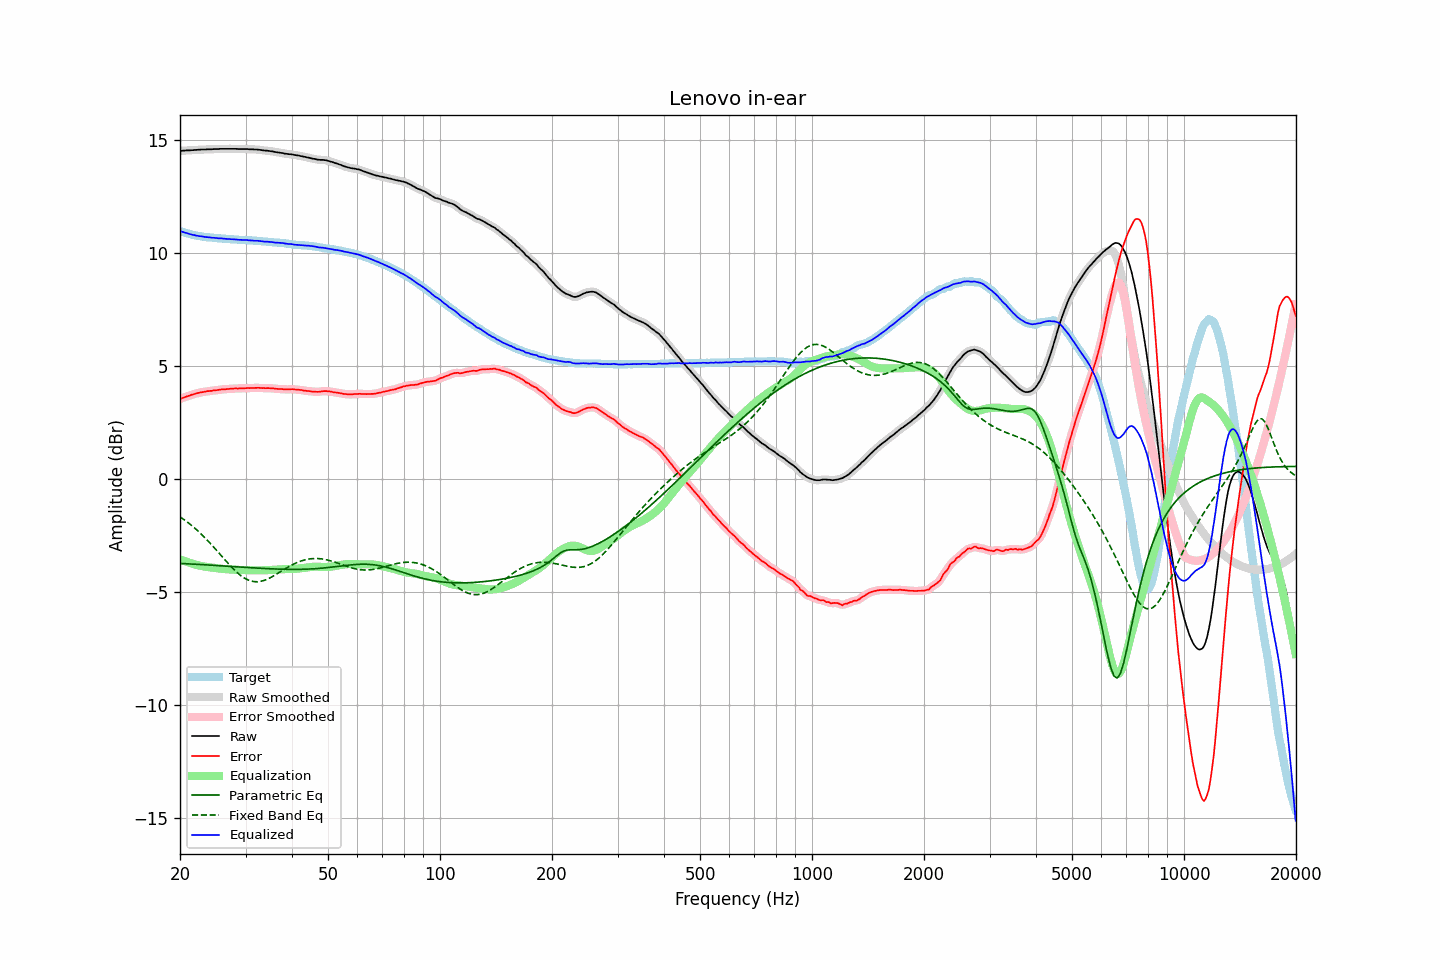

Values plotted in this chart, from the file beside it:
frequency, raw, error, smoothed, error_smoothed, equalization, parametric_eq, fixed_band_eq, equalized_raw, equalized_smoothed, target
20.00, 14.52, 3.54, 14.52, 3.54, -3.54, -3.73, -1.67, 10.98, 10.98, 10.98
20.20, 14.52, 3.57, 14.53, 3.57, -3.57, -3.73, -1.71, 10.95, 10.95, 10.95
20.40, 14.53, 3.60, 14.53, 3.60, -3.60, -3.73, -1.76, 10.93, 10.93, 10.93
20.61, 14.53, 3.62, 14.54, 3.63, -3.63, -3.74, -1.82, 10.90, 10.91, 10.91
20.81, 14.54, 3.66, 14.54, 3.65, -3.65, -3.74, -1.87, 10.89, 10.89, 10.89
21.02, 14.54, 3.68, 14.54, 3.68, -3.68, -3.75, -1.92, 10.86, 10.86, 10.87
21.23, 14.54, 3.70, 14.55, 3.70, -3.70, -3.75, -1.98, 10.84, 10.84, 10.85
21.44, 14.55, 3.73, 14.55, 3.72, -3.73, -3.75, -2.04, 10.83, 10.82, 10.83
21.66, 14.55, 3.75, 14.56, 3.75, -3.75, -3.76, -2.09, 10.81, 10.81, 10.81
21.87, 14.56, 3.77, 14.56, 3.77, -3.77, -3.76, -2.16, 10.79, 10.79, 10.79
22.09, 14.56, 3.79, 14.57, 3.79, -3.79, -3.77, -2.22, 10.78, 10.78, 10.77
22.31, 14.57, 3.81, 14.57, 3.81, -3.81, -3.77, -2.28, 10.77, 10.77, 10.76
22.54, 14.57, 3.82, 14.58, 3.82, -3.82, -3.77, -2.35, 10.75, 10.75, 10.75
22.76, 14.58, 3.84, 14.58, 3.84, -3.84, -3.78, -2.42, 10.74, 10.74, 10.74
22.99, 14.58, 3.85, 14.58, 3.85, -3.85, -3.78, -2.48, 10.73, 10.73, 10.73
23.22, 14.58, 3.86, 14.58, 3.86, -3.86, -3.79, -2.56, 10.72, 10.72, 10.72
23.45, 14.58, 3.87, 14.59, 3.88, -3.88, -3.79, -2.63, 10.71, 10.71, 10.71
23.69, 14.59, 3.89, 14.59, 3.89, -3.89, -3.79, -2.70, 10.71, 10.70, 10.70
23.92, 14.59, 3.89, 14.59, 3.90, -3.90, -3.80, -2.78, 10.70, 10.70, 10.70
24.16, 14.59, 3.91, 14.59, 3.91, -3.90, -3.80, -2.85, 10.69, 10.69, 10.69
24.40, 14.59, 3.91, 14.60, 3.91, -3.91, -3.81, -2.93, 10.68, 10.68, 10.69
24.65, 14.60, 3.93, 14.60, 3.92, -3.92, -3.81, -3.01, 10.68, 10.68, 10.68
24.89, 14.60, 3.93, 14.60, 3.93, -3.93, -3.82, -3.09, 10.67, 10.67, 10.67
25.14, 14.60, 3.94, 14.60, 3.94, -3.94, -3.82, -3.17, 10.66, 10.66, 10.66
25.39, 14.60, 3.95, 14.61, 3.95, -3.95, -3.83, -3.25, 10.65, 10.66, 10.65
25.65, 14.61, 3.96, 14.61, 3.96, -3.96, -3.83, -3.33, 10.66, 10.65, 10.65
25.91, 14.61, 3.97, 14.61, 3.97, -3.97, -3.83, -3.41, 10.65, 10.65, 10.64
26.16, 14.61, 3.97, 14.61, 3.97, -3.97, -3.84, -3.49, 10.64, 10.64, 10.64
26.43, 14.61, 3.97, 14.61, 3.98, -3.98, -3.84, -3.57, 10.63, 10.63, 10.64
26.69, 14.61, 3.99, 14.61, 3.98, -3.99, -3.85, -3.65, 10.63, 10.63, 10.63
26.96, 14.61, 3.99, 14.61, 3.99, -3.99, -3.85, -3.73, 10.62, 10.62, 10.63
27.23, 14.61, 4.00, 14.61, 3.99, -4.00, -3.86, -3.81, 10.62, 10.62, 10.62
27.50, 14.61, 4.00, 14.61, 4.00, -4.00, -3.86, -3.89, 10.61, 10.61, 10.61
27.77, 14.61, 4.00, 14.61, 4.01, -4.00, -3.87, -3.96, 10.61, 10.61, 10.61
28.05, 14.61, 4.01, 14.61, 4.01, -4.01, -3.87, -4.03, 10.61, 10.61, 10.60
28.33, 14.61, 4.01, 14.61, 4.01, -4.01, -3.88, -4.10, 10.60, 10.60, 10.60
28.62, 14.60, 4.01, 14.61, 4.01, -4.01, -3.88, -4.16, 10.59, 10.59, 10.60
28.90, 14.60, 4.02, 14.60, 4.01, -4.02, -3.89, -4.22, 10.59, 10.59, 10.59
29.19, 14.60, 4.02, 14.60, 4.02, -4.02, -3.89, -4.28, 10.58, 10.58, 10.58
29.48, 14.60, 4.02, 14.60, 4.02, -4.02, -3.89, -4.33, 10.58, 10.58, 10.58
29.78, 14.60, 4.02, 14.60, 4.02, -4.02, -3.90, -4.37, 10.58, 10.58, 10.58
30.08, 14.60, 4.02, 14.60, 4.03, -4.03, -3.90, -4.41, 10.58, 10.58, 10.58
30.38, 14.60, 4.04, 14.60, 4.03, -4.03, -3.91, -4.45, 10.58, 10.57, 10.57
30.68, 14.59, 4.03, 14.60, 4.03, -4.03, -3.91, -4.48, 10.56, 10.57, 10.57
30.99, 14.59, 4.03, 14.59, 4.03, -4.03, -3.92, -4.50, 10.56, 10.56, 10.56
31.30, 14.59, 4.03, 14.59, 4.03, -4.03, -3.92, -4.52, 10.56, 10.55, 10.56
31.61, 14.58, 4.03, 14.59, 4.03, -4.04, -3.93, -4.53, 10.55, 10.55, 10.55
31.93, 14.58, 4.04, 14.58, 4.04, -4.04, -3.93, -4.54, 10.55, 10.55, 10.55
32.24, 14.58, 4.04, 14.58, 4.04, -4.04, -3.93, -4.54, 10.55, 10.54, 10.54
32.57, 14.57, 4.04, 14.57, 4.04, -4.03, -3.94, -4.53, 10.54, 10.54, 10.53
32.89, 14.56, 4.03, 14.56, 4.04, -4.03, -3.94, -4.52, 10.53, 10.53, 10.53
33.22, 14.55, 4.03, 14.55, 4.03, -4.03, -3.95, -4.51, 10.52, 10.52, 10.53
33.55, 14.54, 4.03, 14.54, 4.03, -4.03, -3.95, -4.49, 10.51, 10.51, 10.51
33.89, 14.53, 4.02, 14.54, 4.03, -4.03, -3.95, -4.46, 10.50, 10.51, 10.51
34.23, 14.53, 4.03, 14.53, 4.03, -4.03, -3.96, -4.43, 10.51, 10.50, 10.51
34.57, 14.52, 4.03, 14.52, 4.02, -4.02, -3.96, -4.40, 10.50, 10.50, 10.49
34.92, 14.51, 4.02, 14.52, 4.02, -4.02, -3.96, -4.37, 10.49, 10.50, 10.49
35.27, 14.50, 4.02, 14.50, 4.02, -4.02, -3.97, -4.33, 10.49, 10.49, 10.49
35.62, 14.49, 4.02, 14.49, 4.01, -4.01, -3.97, -4.29, 10.48, 10.48, 10.47
35.97, 14.47, 4.00, 14.48, 4.01, -4.01, -3.97, -4.25, 10.47, 10.47, 10.47
... 635 more rows
